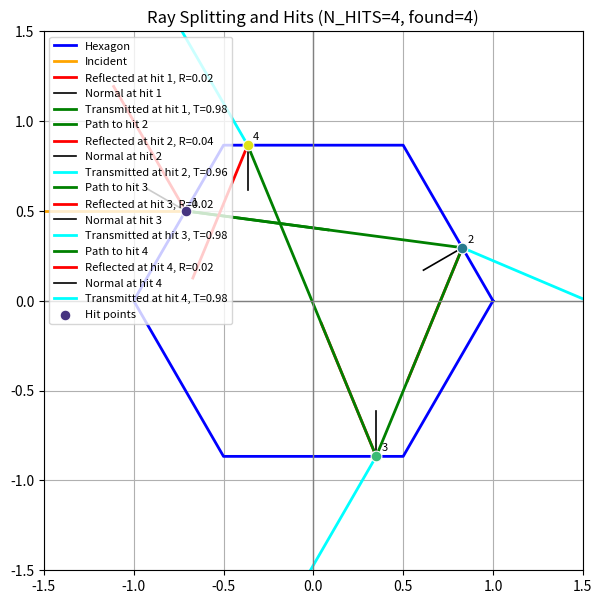

Write the Python code that produced this figure.
import numpy as np
import matplotlib.pyplot as plt

m = 1.31
N_ICE = m
HEX_RADIUS = 1.0
N_HITS = 4
FOLLOW_INTERNAL_REFLECTIONS = True


def normalize(v):
    n = np.linalg.norm(v)
    if n == 0.0:
        return v.copy()
    return v / n


def cross2(a, b):
    return a[0] * b[1] - a[1] * b[0]


def hexagon_vertices(radius):
    angles = np.deg2rad(np.arange(0.0, 360.0, 60.0))
    return np.column_stack((radius * np.cos(angles), radius * np.sin(angles)))


def outward_normal(p1, p2):
    e = p2 - p1
    return normalize(np.array([e[1], -e[0]]))


def reflect(d, n):
    return normalize(d - 2.0 * np.dot(d, n) * n)


def refract(d, n, n1, n2):
    eta = n1 / n2
    cos_i = -np.dot(n, d)
    k = 1.0 - eta**2 * (1.0 - cos_i**2)
    if k < 0.0:
        return None
    t = eta * d + (eta * cos_i - np.sqrt(k)) * n
    return normalize(t)


def fresnel_unpolarized(d, n, n1, n2):
    cos_i = -np.dot(n, d)
    cos_i = np.clip(cos_i, -1.0, 1.0)

    eta = n1 / n2
    sin_t2 = eta**2 * max(0.0, 1.0 - cos_i**2)
    if sin_t2 > 1.0:
        return 1.0, 0.0

    cos_t = np.sqrt(max(0.0, 1.0 - sin_t2))

    denom_s = n1 * cos_i + n2 * cos_t
    denom_p = n2 * cos_i + n1 * cos_t
    if abs(denom_s) < 1e-15 or abs(denom_p) < 1e-15:
        return 1.0, 0.0

    rs = (n1 * cos_i - n2 * cos_t) / denom_s
    rp = (n2 * cos_i - n1 * cos_t) / denom_p
    R = 0.5 * (rs**2 + rp**2)
    R = np.clip(R, 0.0, 1.0)
    return R, 1.0 - R


def ray_segment_intersection(ray_origin, ray_dir, p1, p2, eps=1e-12):
    s = p2 - p1
    denom = cross2(ray_dir, s)
    if abs(denom) < eps:
        return None

    qmp = p1 - ray_origin
    t = cross2(qmp, s) / denom
    u = cross2(qmp, ray_dir) / denom

    if t > eps and -eps <= u <= 1.0 + eps:
        return t, u
    return None


def ray_polygon_hit(ray_origin, ray_dir, polygon_vertices):
    best_t = np.inf
    best = None

    for i in range(len(polygon_vertices)):
        p1 = polygon_vertices[i]
        p2 = polygon_vertices[(i + 1) % len(polygon_vertices)]
        hit = ray_segment_intersection(ray_origin, ray_dir, p1, p2)
        if hit is None:
            continue
        t, _ = hit
        if t < best_t:
            best_t = t
            best = {
                "distance": t,
                "edge_index": i,
                "point": ray_origin + t * ray_dir,
                "normal_out": outward_normal(p1, p2),
            }

    return best


def orient_normal_toward_incoming(normal, incoming_dir):
    n = normal.copy()
    if np.dot(n, incoming_dir) > 0.0:
        n = -n
    return n


def plot_segment(p0, p1, color, label=None, lw=2):
    plt.plot([p0[0], p1[0]], [p0[1], p1[1]], color=color, linewidth=lw, label=label)


def main():
    vertices = hexagon_vertices(HEX_RADIUS)
    vertices_closed = np.vstack([vertices, vertices[0]])

    plt.figure(figsize=(7, 7))
    plt.plot(vertices_closed[:, 0], vertices_closed[:, 1], 'b-', linewidth=2, label='Hexagon')

    # Incident ray from the left, traveling in +x (wavefront parallel to y-axis).
    ray_pos = np.array([-2.0, 0.5])
    ray_dir = normalize(np.array([1.0, 0.0]))
    inside_ice = False
    hit_points = []

    # Track one branch for readability: at each hit, show both split rays,
    # then continue tracing the transmitted branch.
    for hit_idx in range(1, N_HITS + 1):
        hit = ray_polygon_hit(ray_pos, ray_dir, vertices)
        if hit is None:
            break

        p_hit = hit['point']
        n_out = hit['normal_out']
        hit_points.append(p_hit.copy())

        if inside_ice:
            n1, n2 = N_ICE, 1.0
            n_if = n_out
        else:
            n1, n2 = 1.0, N_ICE
            n_if = -n_out

        n_if = orient_normal_toward_incoming(n_if, ray_dir)
        R, T = fresnel_unpolarized(ray_dir, n_if, n1, n2)
        d_ref = reflect(ray_dir, n_if)
        d_tr = refract(ray_dir, n_if, n1, n2)

        # Draw incoming segment up to this hit.
        color_in = 'orange' if hit_idx == 1 else 'green'
        label_in = 'Incident' if hit_idx == 1 else f'Path to hit {hit_idx}'
        plot_segment(ray_pos, p_hit, color=color_in, label=label_in)

        # Draw local reflected branch.
        plot_segment(
            p_hit,
            p_hit + 0.8 * d_ref,
            color='red',
            label=f'Reflected at hit {hit_idx}, R={R:.2f}'
        )

        # Draw interface normal at hit.
        plot_segment(
            p_hit,
            p_hit + 0.25 * n_if,
            color='black',
            label=f'Normal at hit {hit_idx}',
            lw=1.2,
        )

        # Draw a short transmitted direction marker.
        tr_color = 'cyan' if inside_ice else 'green'
        if d_tr is not None:
            plot_segment(
                p_hit,
                p_hit + 0.8 * d_tr,
                color=tr_color,
                label=f'Transmitted at hit {hit_idx}, T={T:.2f}'
            )

        # Choose which branch to continue tracing.
        if d_tr is None:
            # Total internal reflection: only reflected branch exists.
            ray_pos = p_hit + 1e-9 * d_ref
            ray_dir = d_ref
            continue

        if FOLLOW_INTERNAL_REFLECTIONS and inside_ice:
            # Keep the main path inside the crystal to generate many hits.
            ray_pos = p_hit + 1e-9 * d_ref
            ray_dir = d_ref
            inside_ice = True
        else:
            # Default: follow transmitted branch.
            ray_pos = p_hit + 1e-9 * d_tr
            ray_dir = d_tr
            inside_ice = not inside_ice

    # Plot all hit points found (up to N_HITS), with colors tied to N_HITS.
    if hit_points:
        cmap_colors = plt.cm.viridis(np.linspace(0.15, 0.95, N_HITS))
        for i, p in enumerate(hit_points):
            color_i = cmap_colors[min(i, N_HITS - 1)]
            plt.scatter(
                p[0],
                p[1],
                s=60,
                color=color_i,
                edgecolor='white',
                linewidth=0.8,
                zorder=6,
                label='Hit points' if i == 0 else None,
            )
            plt.text(
                p[0] + 0.03,
                p[1] + 0.03,
                f'{i + 1}',
                fontsize=8,
                color='black',
                zorder=7,
            )

    plt.xlim(-1.5, 1.5)
    plt.ylim(-1.5, 1.5)
    plt.axhline(0, color='0.5', linewidth=1)
    plt.axvline(0, color='0.5', linewidth=1)
    plt.gca().set_aspect('equal')
    plt.grid(True)
    plt.legend(loc='upper left', fontsize=8)
    plt.title(f'Ray Splitting and Hits (N_HITS={N_HITS}, found={len(hit_points)})')
    plt.show()


if __name__ == '__main__':
    main()
